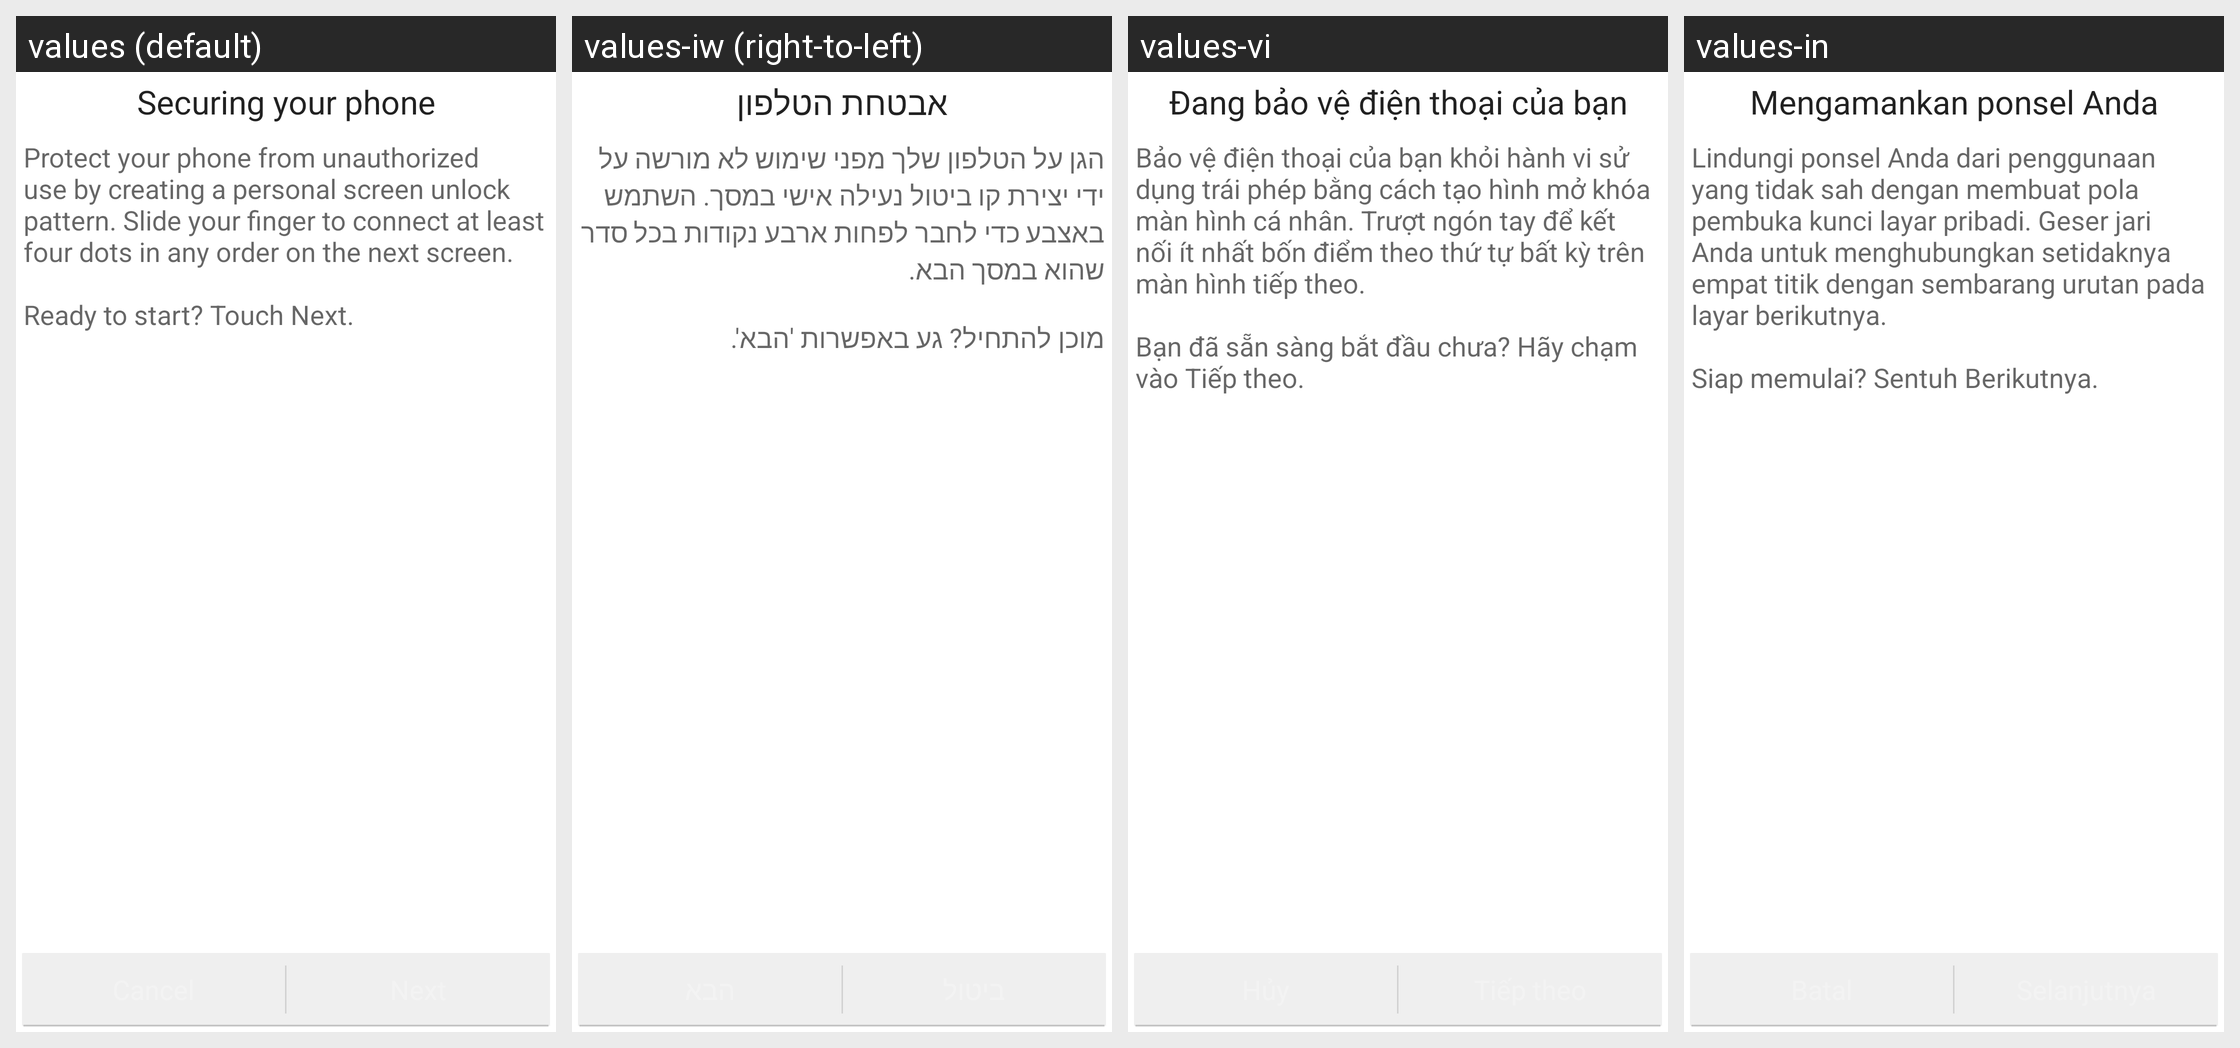

Translations of the strings shown on this Android screen, per locale in the grid:
Android screen res/layout/choose_lock_pattern_tutorial.xml rendered under 4 locales, left to right: values (default), values-iw (right-to-left), values-vi, values-in. Device: Nexus 5 (rendered at 1080×1920; each locale shown at half size, 540×960, under a caption strip naming it); theme Theme.MaterialComponents.DayNight.NoActionBar.
Other locales in the repository, not shown: values-ar, values-cs, values-de, values-el, values-es, values-fa, values-fr, values-hu, values-it, values-ko, values-ms, values-nl, values-pt, values-pt-rPT, values-ro, values-ru, values-tl, values-tr, values-zh-rCN, values-zh-rTW.
Strings drawn on this screen, with the default value and each locale's value (text and hints the layout hard-codes, and strings that could not be matched under every locale, appear in the picture but are not listed):

lock_title
  values: Securing your phone
  values-iw: אבטחת הטלפון
  values-vi: Đang bảo vệ điện thoại của bạn
  values-in: Mengamankan ponsel Anda

lock_intro_message
  values: Protect your phone from unauthorized use by creating a personal screen unlock pattern. Slide your finger to connect at least four dots in any order on the next screen. 
      
      Ready to start? Touch Next.
  values-iw: הגן על הטלפון שלך מפני שימוש לא מורשה על ידי יצירת קו ביטול נעילה אישי במסך. השתמש באצבע כדי לחבר לפחות ארבע נקודות בכל סדר שהוא במסך הבא.
      
      מוכן להתחיל? גע באפשרות 'הבא'.
  values-vi: Bảo vệ điện thoại của bạn khỏi hành vi sử dụng trái phép bằng cách tạo hình mở khóa màn hình cá nhân. Trượt ngón tay để kết nối ít nhất bốn điểm theo thứ tự bất kỳ trên màn hình tiếp theo. 
      
      Bạn đã sẵn sàng bắt đầu chưa? Hãy chạm vào Tiếp theo.
  values-in: Lindungi ponsel Anda dari penggunaan yang tidak sah dengan membuat pola pembuka kunci layar pribadi. Geser jari Anda untuk menghubungkan setidaknya empat titik dengan sembarang urutan pada layar berikutnya. 
      
      Siap memulai? Sentuh Berikutnya.
